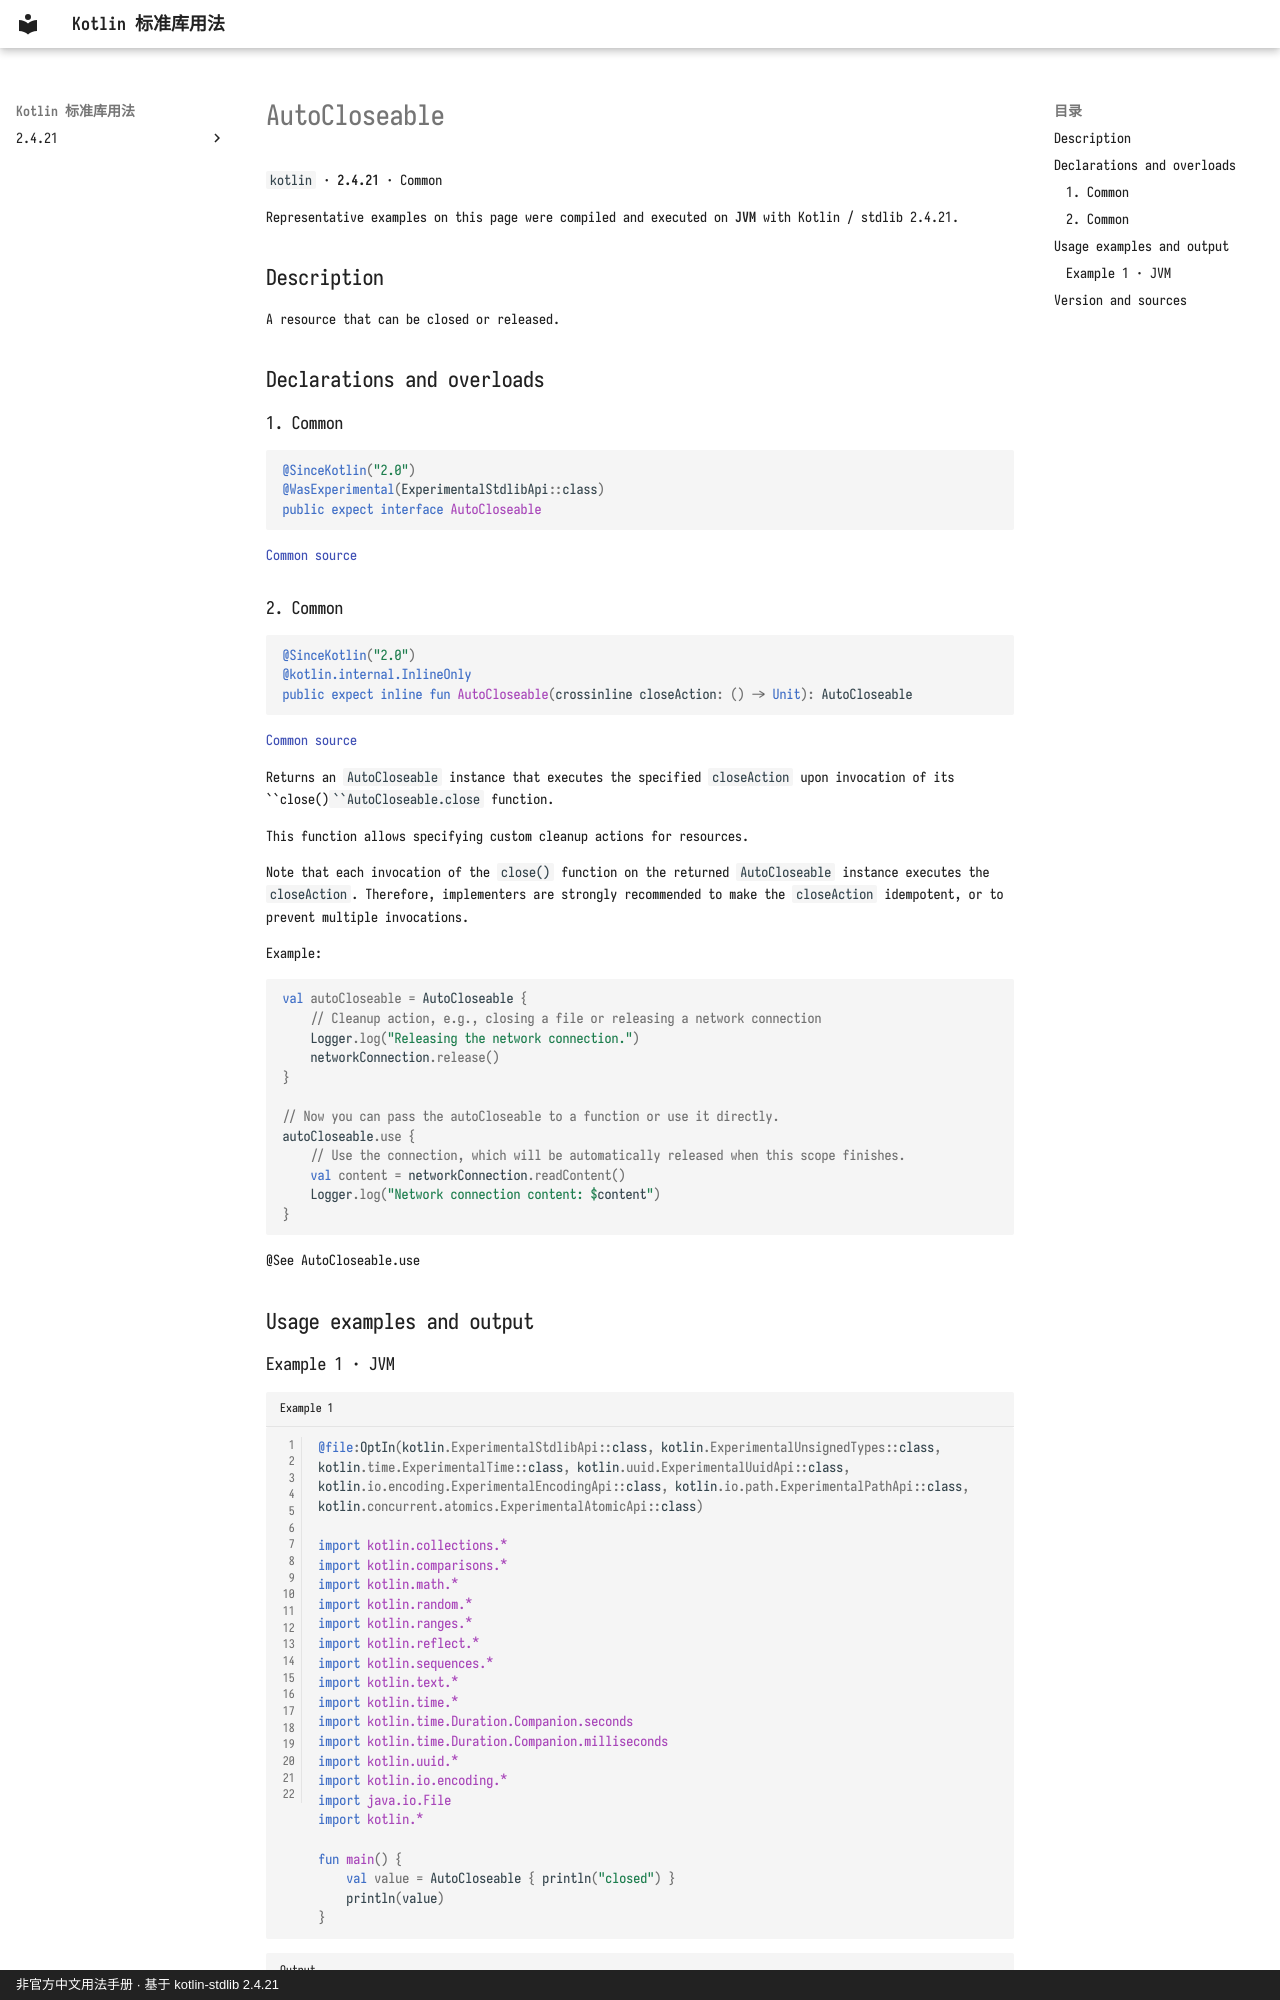

repository: oooooooko/kotlin-stdlib-docs · page: en/api/kotlin/autocloseable--5a6a4995/index.html · generator: mkdocs · copyright: 非官方中文用法手册 · 基于 kotlin-stdlib 2.4.21

# AutoCloseable

`kotlin` · **2.4.21** · Common

Representative examples on this page were compiled and executed on **JVM** with Kotlin / stdlib 2.4.21.

## Description

A resource that can be closed or released.

## Declarations and overloads

### 1. Common

```kotlin
@SinceKotlin("2.0")
@WasExperimental(ExperimentalStdlibApi::class)
public expect interface AutoCloseable
```

[Common source](https://github.com/JetBrains/kotlin/blob/v2.4.21/libraries/stdlib/src/kotlin/AutoCloseable.kt#L11)

### 2. Common

```kotlin
@SinceKotlin("2.0")
@kotlin.internal.InlineOnly
public expect inline fun AutoCloseable(crossinline closeAction: () -> Unit): AutoCloseable
```

[Common source](https://github.com/JetBrains/kotlin/blob/v2.4.21/libraries/stdlib/src/kotlin/AutoCloseable.kt#L34)

Returns an `AutoCloseable` instance that executes the specified `closeAction`
upon invocation of its ``close()```AutoCloseable.close` function.

This function allows specifying custom cleanup actions for resources.

Note that each invocation of the `close()` function on the returned `AutoCloseable` instance executes the `closeAction`.
Therefore, implementers are strongly recommended to make the `closeAction` idempotent, or to prevent multiple invocations.

Example:

```kotlin
val autoCloseable = AutoCloseable {
    // Cleanup action, e.g., closing a file or releasing a network connection
    Logger.log("Releasing the network connection.")
    networkConnection.release()
}

// Now you can pass the autoCloseable to a function or use it directly.
autoCloseable.use {
    // Use the connection, which will be automatically released when this scope finishes.
    val content = networkConnection.readContent()
    Logger.log("Network connection content: $content")
}
```

@See AutoCloseable.use

## Usage examples and output
